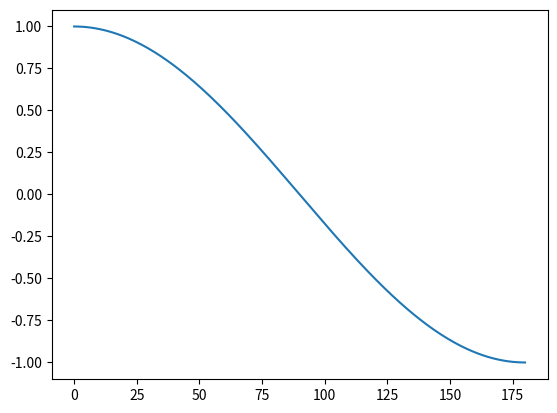
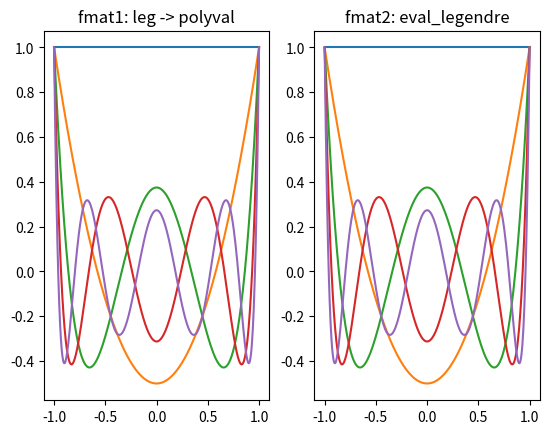
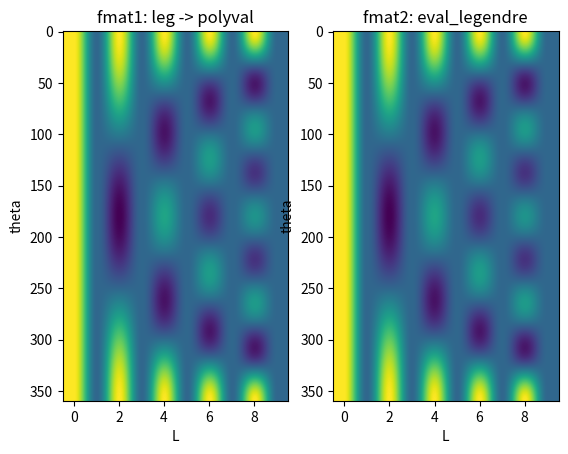

Generate these figures, in order, with matplotlib:
import numpy as np
import scipy as sp
import matplotlib.pyplot as plt
plt.close('all')

nl = 10
ntheta = 360


tspace = np.linspace(0, 180, ntheta)

x1 = np.cos(np.linspace(0,np.pi, ntheta))
x2 = np.linspace(-1,1, ntheta)


plt.figure()
plt.plot(tspace, x1)


fmat1 = np.zeros( (ntheta, nl) )
fmat2 = np.zeros( (ntheta, nl) )

plt.figure()
for l in range(0, nl, 2):

    leg_poly = sp.special.legendre(l)
    fl1 = leg_poly(x1)
    # fl1 = np.polynomial.polynomial.polyval(x1, leg_poly)
    # fl1 = np.polynomial.legendre.legval(x1, np.identity(nl)[:,l])



    fl2 = sp.special.eval_legendre(l, x1)

    fmat1[:,l] = fl1
    fmat2[:,l] = fl2


    plt.subplot(121)
    plt.plot(x1,fl1, label=f'L={l}')
    plt.title('fmat1: leg -> polyval')
    plt.subplot(122)
    plt.plot(x1,fl2, label=f'L={l}')
    plt.title('fmat2: eval_legendre')


plt.figure()
plt.subplot(121)
plt.imshow(fmat1, aspect='auto')
plt.title('fmat1: leg -> polyval')
plt.xlabel('L')
plt.ylabel('theta')
plt.subplot(122)
plt.imshow(fmat2, aspect='auto')
plt.title('fmat2: eval_legendre')
plt.xlabel('L')
plt.ylabel('theta')




# plt.figure()
# plt.plot(x1)
# plt.plot(x2)

# plt.figure()
# plt.plot(x1, sp.special.eval_legendre(4, x1))
# plt.plot(x2, sp.special.eval_legendre(4, x1))






plt.show()

